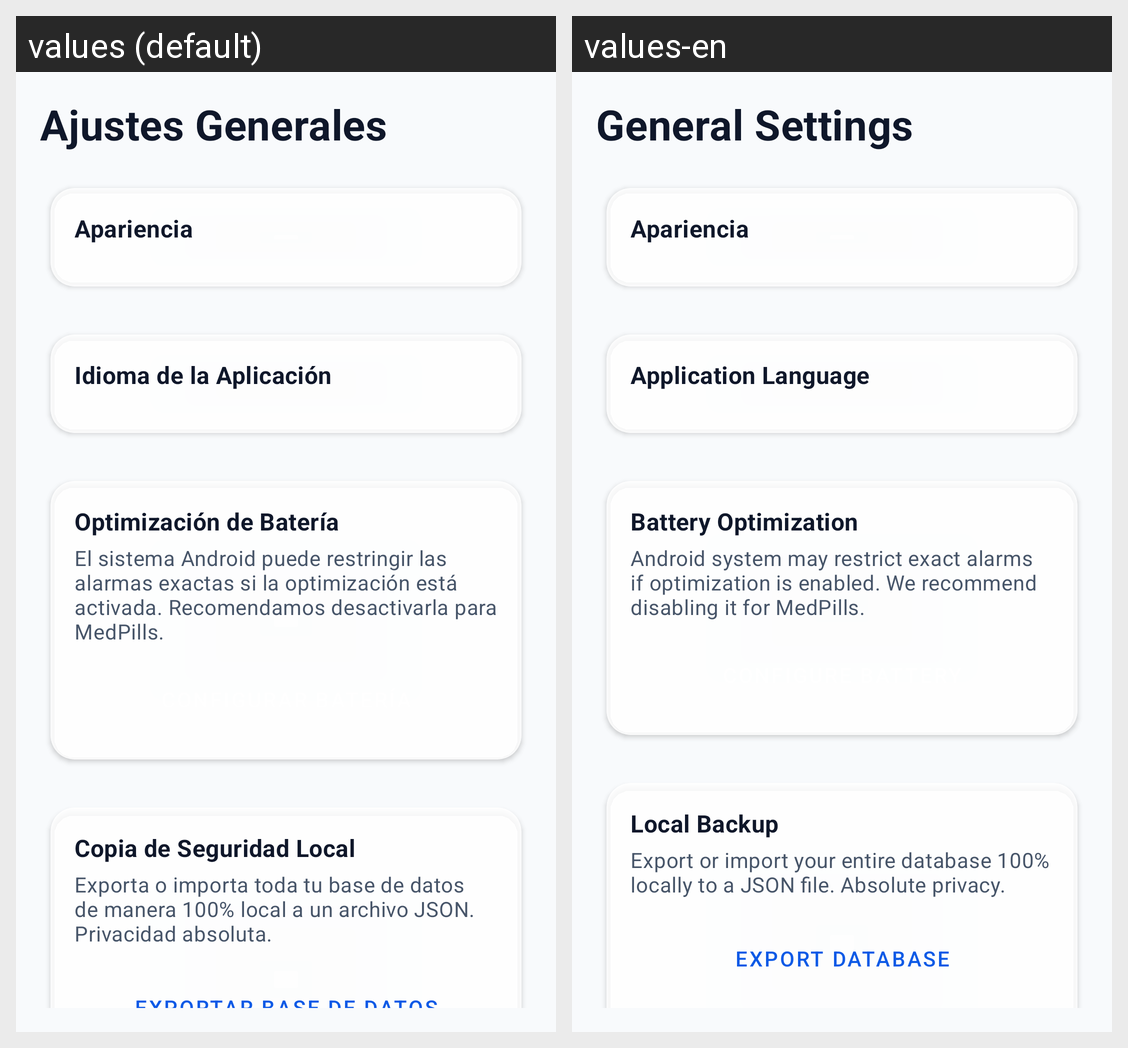

This grid shows one Android layout under two languages. Give, for every string resource on the screen, its name, the default text and each shown locale's text.
Android screen res/layout/fragment_settings.xml rendered under 2 locales, left to right: values (default), values-en. Device: Nexus 5 (rendered at 1080×1920; each locale shown at half size, 540×960, under a caption strip naming it); theme Theme.MedPills.
Strings drawn on this screen, with the default value and each locale's value (text and hints the layout hard-codes, and strings that could not be matched under every locale, appear in the picture but are not listed):

settings_title
  values: Ajustes Generales
  values-en: General Settings

language_title
  values: Idioma de la Aplicación
  values-en: Application Language

battery_optim_title
  values: Optimización de Batería
  values-en: Battery Optimization

battery_optim_desc
  values: El sistema Android puede restringir las alarmas exactas si la optimización está activada. Recomendamos desactivarla para MedPills.
  values-en: Android system may restrict exact alarms if optimization is enabled. We recommend disabling it for MedPills.

backup_title
  values: Copia de Seguridad Local
  values-en: Local Backup

backup_desc
  values: Exporta o importa toda tu base de datos de manera 100% local a un archivo JSON. Privacidad absoluta.
  values-en: Export or import your entire database 100% locally to a JSON file. Absolute privacy.

export_btn
  values: Exportar Base de Datos
  values-en: Export Database
